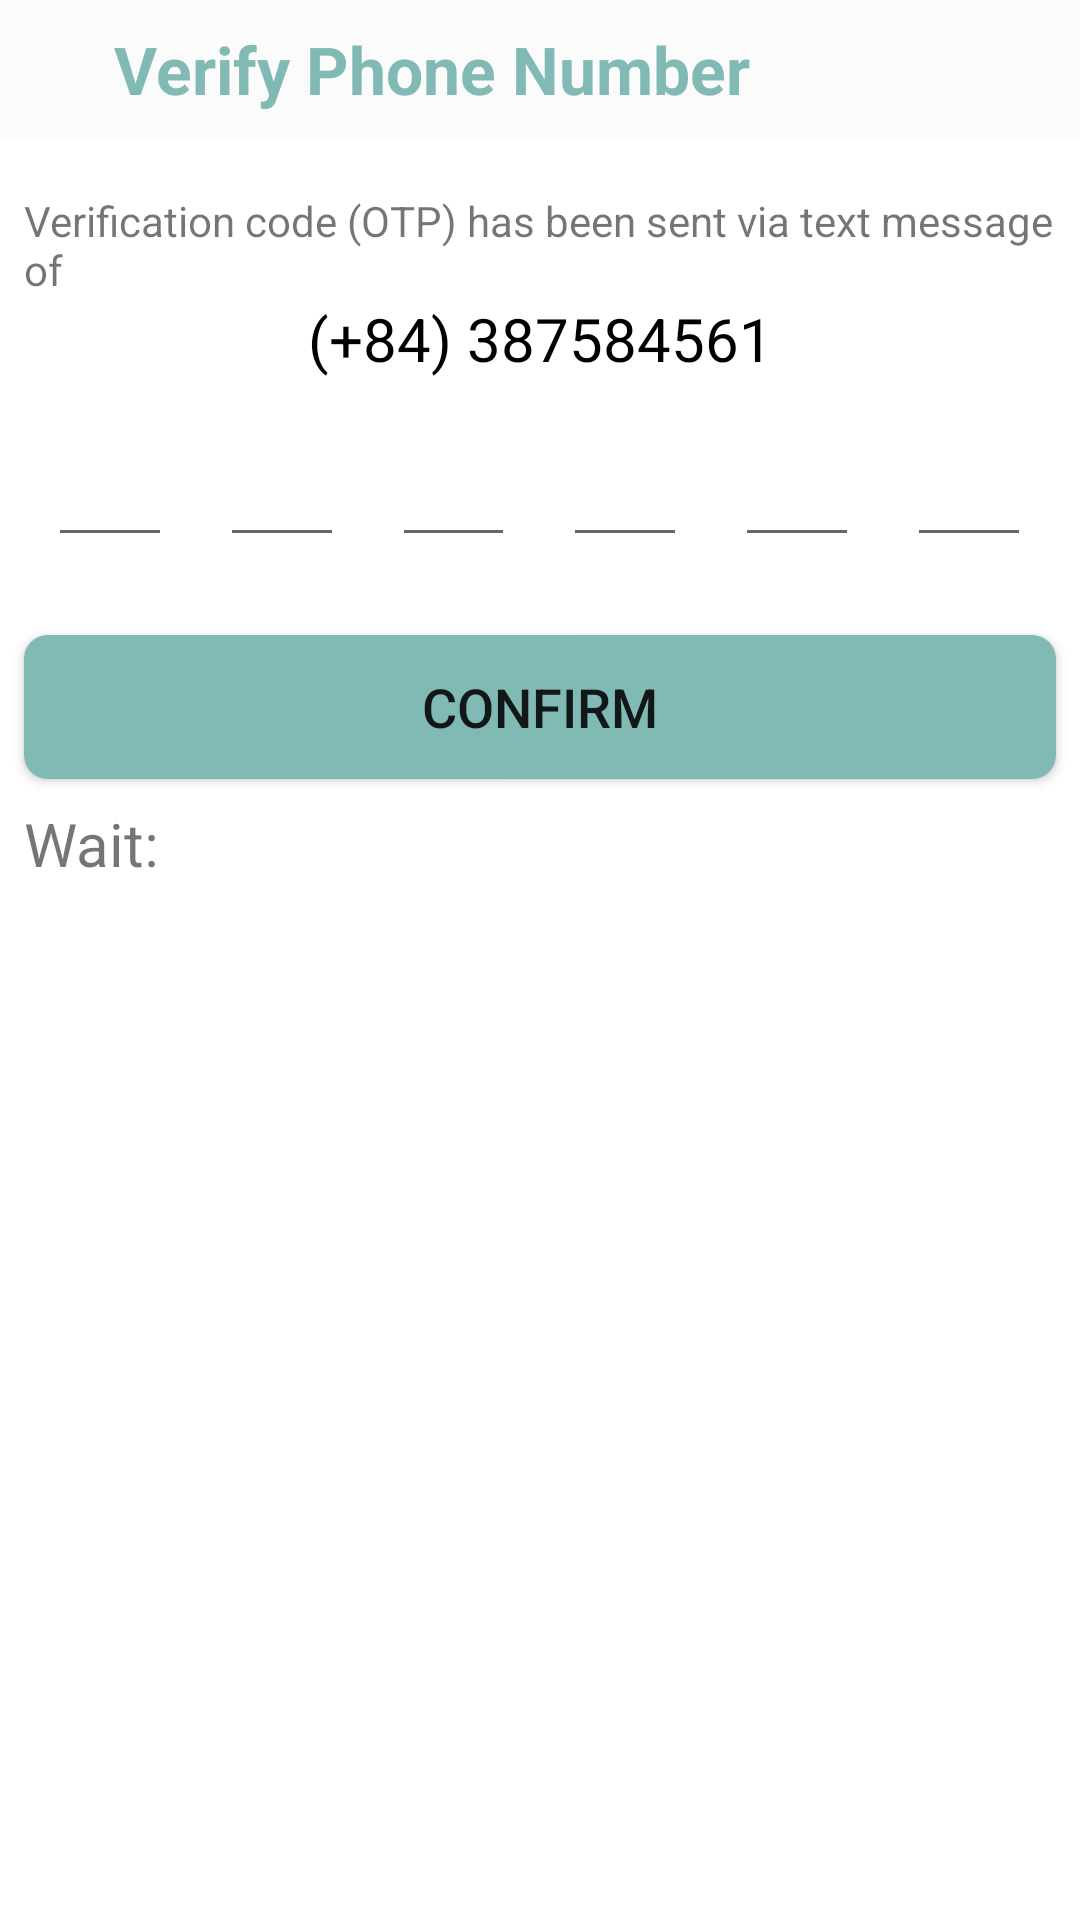

Produce the Android XML layout that renders to this screen, including the resource entries it uses.
<!-- AndroidManifest.xml: application theme Theme.AppFoodDelivery -->
<!-- res/layout/activity_verify_phone_number.xml -->
<?xml version="1.0" encoding="utf-8"?>
<androidx.constraintlayout.widget.ConstraintLayout xmlns:android="http://schemas.android.com/apk/res/android"
    xmlns:app="http://schemas.android.com/apk/res-auto"
    xmlns:tools="http://schemas.android.com/tools"
    android:layout_width="match_parent"
    android:layout_height="match_parent"
    tools:context=".activity.VerifyPhoneNumberActivity"
    android:background="@color/white">

    <LinearLayout
        android:layout_width="match_parent"
        android:layout_height="wrap_content"
        android:orientation="vertical"
        app:layout_constraintEnd_toEndOf="parent"
        app:layout_constraintStart_toStartOf="parent"
        app:layout_constraintTop_toTopOf="parent">

        <LinearLayout
            android:layout_width="match_parent"
            android:layout_height="match_parent"
            android:orientation="horizontal"
            android:paddingVertical="8dp"
            android:background="@color/bg_white2">

            <ImageView
                android:id="@+id/img_arrow_back_verify_phone_number"
                android:layout_width="30sp"
                android:layout_height="30sp"
                android:layout_gravity="center_vertical"
                android:src="@drawable/ic_baseline_arrow_back_red_24" />

            <TextView
                android:layout_width="wrap_content"
                android:layout_height="wrap_content"
                android:layout_gravity="center_vertical"
                android:paddingLeft="8dp"
                android:text="Verify Phone Number"
                android:textColor="@color/bg_btn"
                android:textSize="22sp"
                android:textStyle="bold" />
        </LinearLayout>

        <TextView
            android:layout_width="match_parent"
            android:layout_height="wrap_content"
            android:text="Verification code (OTP) has been sent via text message of"
            android:layout_marginTop="18dp"
            android:layout_marginHorizontal="8dp"/>

        <TextView
            android:layout_width="match_parent"
            android:layout_height="wrap_content"
            android:text="(+84) 387584561"
            android:gravity="center"
            android:textSize="20sp"
            android:textColor="@color/black"
            android:id="@+id/tv_phone_verification"/>

        <LinearLayout
            android:layout_width="match_parent"
            android:layout_height="wrap_content"
            android:orientation="horizontal"
            android:layout_marginVertical="18dp"
            android:layout_marginHorizontal="8dp">

            <EditText
                android:id="@+id/ed_num1"
                android:layout_width="0dp"
                android:layout_height="wrap_content"
                android:layout_weight="0.1666"
                android:layout_marginHorizontal="8dp"
                android:maxLength="1"
                android:imeOptions="actionNext"
                android:inputType="number"
                tools:ignore="LabelFor"
                android:textAlignment="center"/>
            <EditText
                android:id="@+id/ed_num2"
                android:layout_width="0dp"
                android:layout_height="wrap_content"
                android:layout_weight="0.1666"
                android:layout_marginHorizontal="8dp"
                android:maxLength="1"
                android:imeOptions="actionNext"
                android:inputType="number"
                tools:ignore="LabelFor"
                android:textAlignment="center"/>
            <EditText
                android:id="@+id/ed_num3"
                android:layout_width="0dp"
                android:layout_height="wrap_content"
                android:layout_weight="0.1666"
                android:layout_marginHorizontal="8dp"
                android:maxLength="1"
                android:imeOptions="actionNext"
                android:inputType="number"
                tools:ignore="LabelFor"
                android:textAlignment="center"/>
            <EditText
                android:id="@+id/ed_num4"
                android:layout_width="0dp"
                android:layout_height="wrap_content"
                android:layout_weight="0.1666"
                android:layout_marginHorizontal="8dp"
                android:maxLength="1"
                android:imeOptions="actionNext"
                android:inputType="number"
                tools:ignore="LabelFor"
                android:textAlignment="center"/>
            <EditText
                android:id="@+id/ed_num5"
                android:layout_width="0dp"
                android:layout_height="wrap_content"
                android:layout_weight="0.1666"
                android:layout_marginHorizontal="8dp"
                android:maxLength="1"
                android:imeOptions="actionNext"
                android:inputType="number"
                tools:ignore="LabelFor"
                android:textAlignment="center"/>
            <EditText
                android:id="@+id/ed_num6"
                android:layout_width="0dp"
                android:layout_height="wrap_content"
                android:layout_weight="0.1666"
                android:layout_marginHorizontal="8dp"
                android:maxLength="1"
                android:imeOptions="actionNext"
                android:inputType="number"
                tools:ignore="LabelFor"
                android:textAlignment="center"/>
        </LinearLayout>

        <Button
            android:layout_width="match_parent"
            android:layout_height="wrap_content"
            android:text="Confirm"
            android:id="@+id/btn_confirm_verification_id"
            app:backgroundTint="@null"
            android:background="@drawable/custom_btn_get_started"
            android:layout_marginHorizontal="8dp"
            android:layout_marginVertical="8dp"
            android:textSize="18sp"/>

        <FrameLayout
            android:layout_width="match_parent"
            android:layout_height="wrap_content">
            <TextView
                android:layout_width="match_parent"
                android:layout_height="wrap_content"
                android:text="Resend Code!"
                android:gravity="center"
                android:textSize="20sp"
                android:textColor="@color/blue_white"
                android:id="@+id/tv_re_send_code"
                android:visibility="gone"/>

            <TextView
                android:layout_width="match_parent"
                android:layout_height="wrap_content"
                android:text="Wait: "
                android:layout_marginHorizontal="8dp"
                android:textSize="20sp"
                android:id="@+id/tv_count_down_time"/>
        </FrameLayout>

    </LinearLayout>

</androidx.constraintlayout.widget.ConstraintLayout>
<!-- resources referenced by this layout -->
<resources>
  <color name="bg_btn">#81BAB4</color>
  <color name="bg_white2">#FBFBFB</color>
  <color name="black">#FF000000</color>
  <color name="blue_white">#4781E4</color>
  <color name="white">#FFFFFFFF</color>
  <!-- drawable custom_btn_get_started (drawable) -->
  <?xml version="1.0" encoding="utf-8"?>
  <shape xmlns:android="http://schemas.android.com/apk/res/android">
      <solid android:color="@color/bg_btn"/>
      <corners android:radius="8dp"/>
  </shape>
  <style name="Theme.AppFoodDelivery" parent="Theme.MaterialComponents.DayNight.NoActionBar">
          
          <item name="colorPrimary">@color/purple_500</item>
          <item name="colorPrimaryVariant">@color/purple_700</item>
          <item name="colorOnPrimary">@color/white</item>
          
          <item name="colorSecondary">@color/teal_200</item>
          <item name="colorSecondaryVariant">@color/teal_700</item>
          <item name="colorOnSecondary">@color/black</item>
          
          <item name="android:statusBarColor" tools:targetApi="l">?attr/colorPrimaryVariant</item>
          
      </style>
  <color name="purple_500">#FF6200EE</color>
  <color name="purple_700">#FF3700B3</color>
  <color name="teal_200">#FF03DAC5</color>
  <color name="teal_700">#FF018786</color>
</resources>
